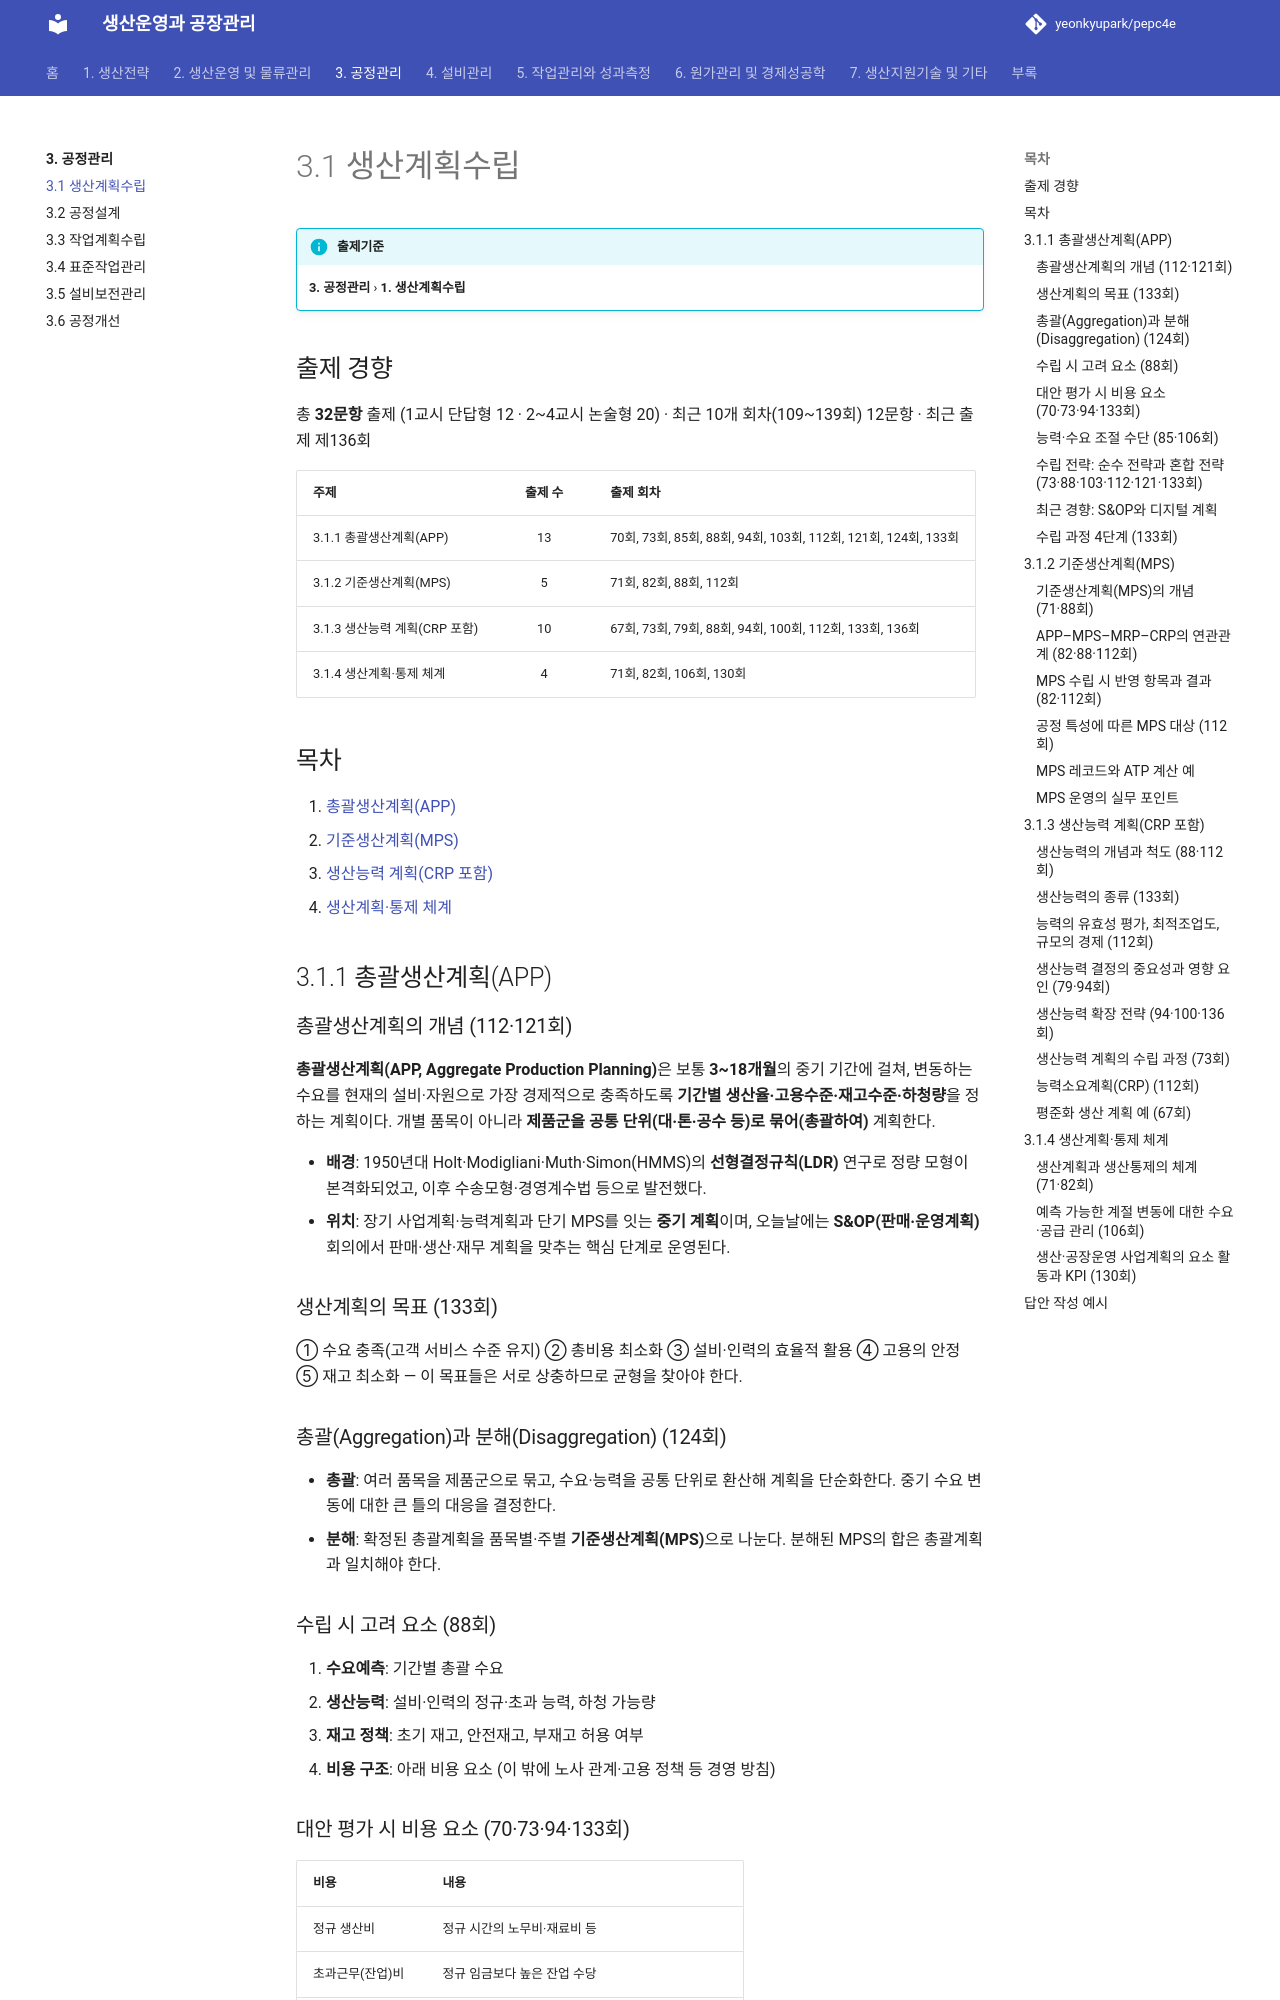

repository: yeonkyupark/pepc4e · page: 03-process-control/01-production-planning/index.html · generator: mkdocs

# 3.1 생산계획수립

!!! info "출제기준"
    **3. 공정관리** › **1. 생산계획수립**

## 출제 경향

총 **32문항** 출제 (1교시 단답형 12 · 2~4교시 논술형 20) · 최근 10개 회차(109~139회) 12문항 · 최근 출제 제136회

| 주제 | 출제 수 | 출제 회차 |
|---|:-:|---|
| 3.1.1 총괄생산계획(APP) | 13 | 70회, 73회, 85회, 88회, 94회, 103회, 112회, 121회, 124회, 133회 |
| 3.1.2 기준생산계획(MPS) | 5 | 71회, 82회, 88회, 112회 |
| 3.1.3 생산능력 계획(CRP 포함) | 10 | 67회, 73회, 79회, 88회, 94회, 100회, 112회, 133회, 136회 |
| 3.1.4 생산계획·통제 체계 | 4 | 71회, 82회, 106회, 130회 |

## 목차

1. [총괄생산계획(APP)](#t31-1)
2. [기준생산계획(MPS)](#t31-2)
3. [생산능력 계획(CRP 포함)](#t31-3)
4. [생산계획·통제 체계](#t31-4)

## 3.1.1 총괄생산계획(APP) {#t31-1}

### 총괄생산계획의 개념 (112·121회)

**총괄생산계획(APP, Aggregate Production Planning)**은 보통 **3~18개월**의 중기 기간에 걸쳐, 변동하는 수요를 현재의 설비·자원으로 가장 경제적으로 충족하도록 **기간별 생산율·고용수준·재고수준·하청량**을 정하는 계획이다. 개별 품목이 아니라 **제품군을 공통 단위(대·톤·공수 등)로 묶어(총괄하여)** 계획한다.

- **배경**: 1950년대 Holt·Modigliani·Muth·Simon(HMMS)의 **선형결정규칙(LDR)** 연구로 정량 모형이 본격화되었고, 이후 수송모형·경영계수법 등으로 발전했다.
- **위치**: 장기 사업계획·능력계획과 단기 MPS를 잇는 **중기 계획**이며, 오늘날에는 **S&OP(판매·운영계획)** 회의에서 판매·생산·재무 계획을 맞추는 핵심 단계로 운영된다.

### 생산계획의 목표 (133회)

① 수요 충족(고객 서비스 수준 유지) ② 총비용 최소화 ③ 설비·인력의 효율적 활용 ④ 고용의 안정 ⑤ 재고 최소화 — 이 목표들은 서로 상충하므로 균형을 찾아야 한다.

### 총괄(Aggregation)과 분해(Disaggregation) (124회)

- **총괄**: 여러 품목을 제품군으로 묶고, 수요·능력을 공통 단위로 환산해 계획을 단순화한다. 중기 수요 변동에 대한 큰 틀의 대응을 결정한다.
- **분해**: 확정된 총괄계획을 품목별·주별 **기준생산계획(MPS)**으로 나눈다. 분해된 MPS의 합은 총괄계획과 일치해야 한다.

### 수립 시 고려 요소 (88회)

1. **수요예측**: 기간별 총괄 수요
2. **생산능력**: 설비·인력의 정규·초과 능력, 하청 가능량
3. **재고 정책**: 초기 재고, 안전재고, 부재고 허용 여부
4. **비용 구조**: 아래 비용 요소
(이 밖에 노사 관계·고용 정책 등 경영 방침)

### 대안 평가 시 비용 요소 (70·73·94·133회)

| 비용 | 내용 |
|---|---|
| 정규 생산비 | 정규 시간의 노무비·재료비 등 |
| 초과근무(잔업)비 | 정규 임금보다 높은 잔업 수당 |
| 유휴(조업단축)비 | 능력보다 적게 생산할 때 발생하는 유휴 인력·설비 비용 |
| 고용·해고비 | 채용·교육비, 해고 수당과 사기 저하 |
| 재고유지비 | 미리 생산해 쌓아 둔 재고의 보관·자본 비용 |
| 재고부족·부재고비 | 판매 기회 손실, 납기 지연 위약금, 신용 하락 |
| 하청(외주)비 | 외부에 맡길 때의 추가 비용과 품질 위험 |

### 능력·수요 조절 수단 (85·106회)

| 구분 | 수단 |
|---|---|
| 공급(능력) 측면 — 단기 생산능력 조절 | 고용·해고, 초과근무·조업단축, 임시직·시간제 활용, 하청(외주), 재고 축적·소진, 교대제 변경 |
| 수요 측면 | 가격 조정(비수기 할인), 광고·판촉, 예약·주문잔고(부재고) 활용, 보완 제품(비수기 수요 창출) |
